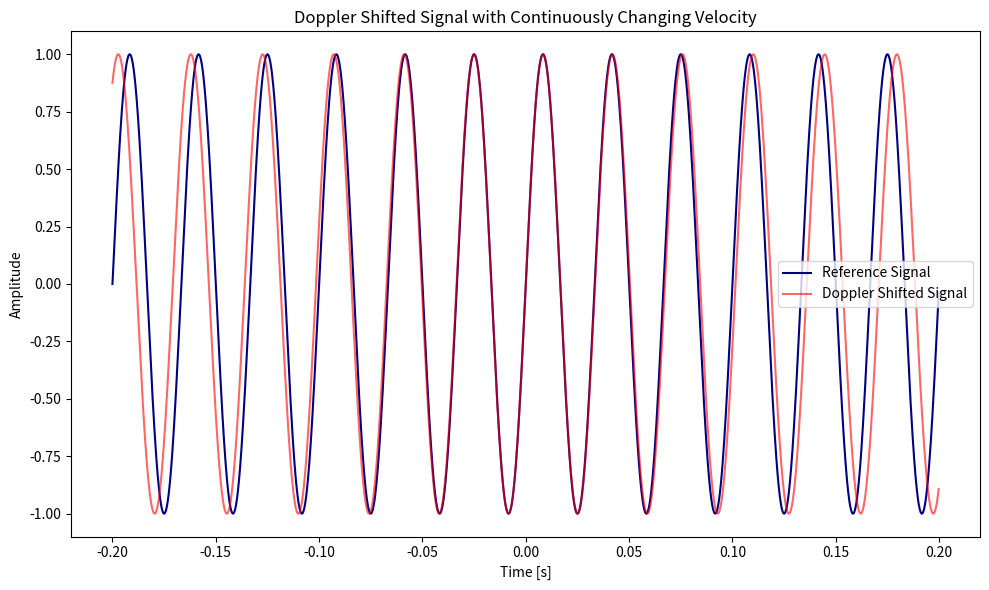
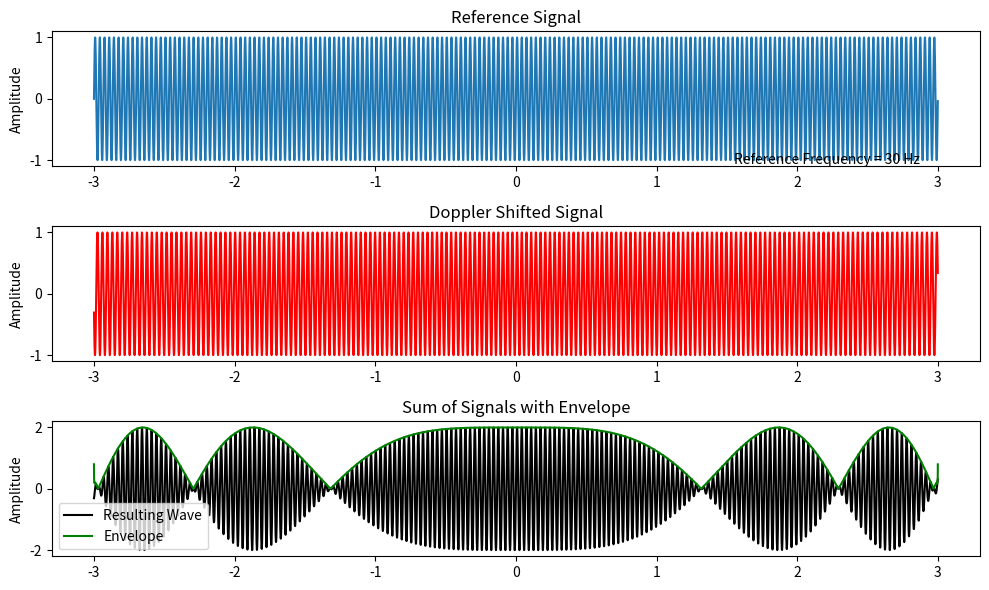
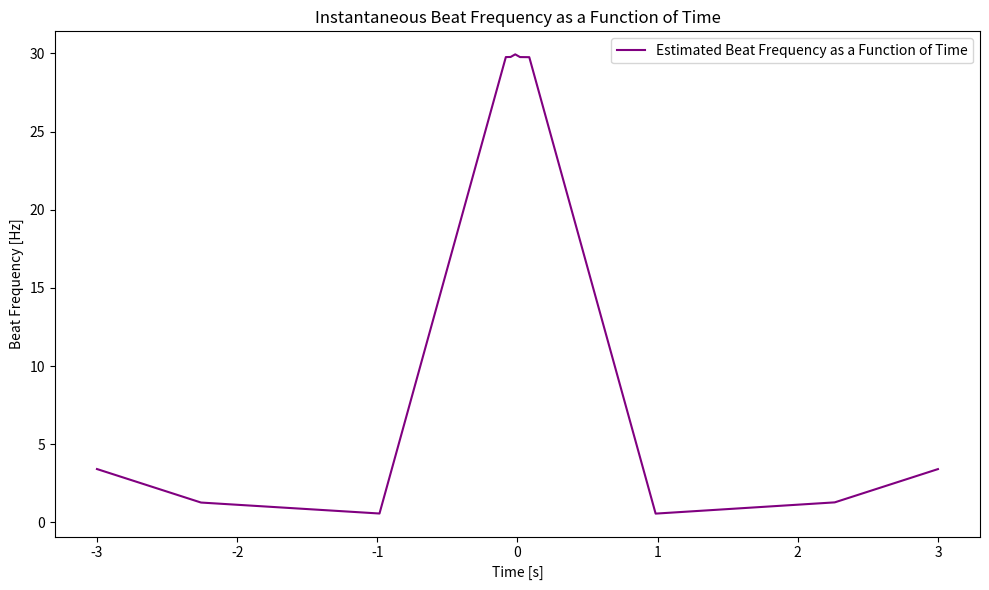
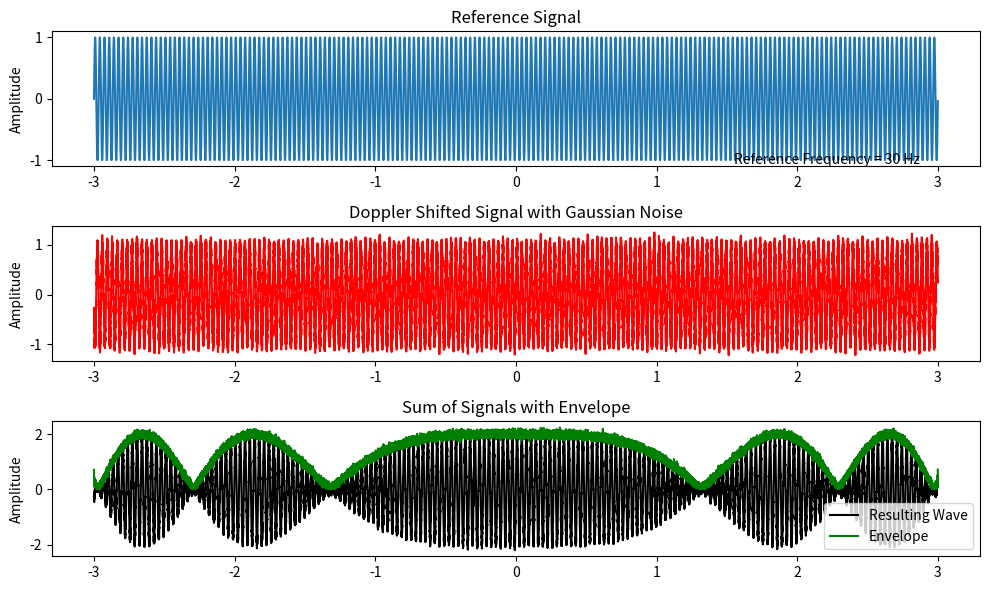
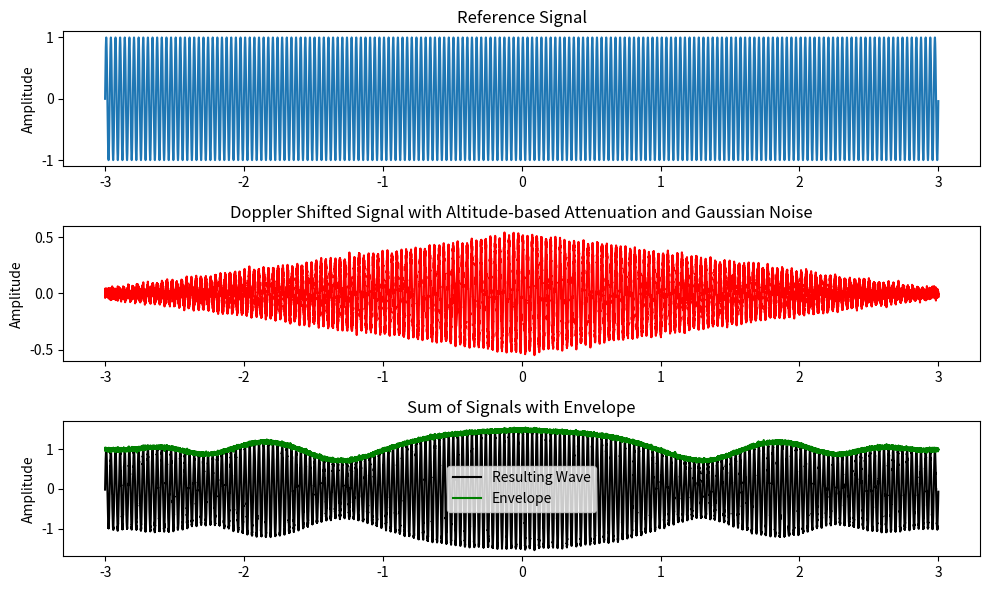
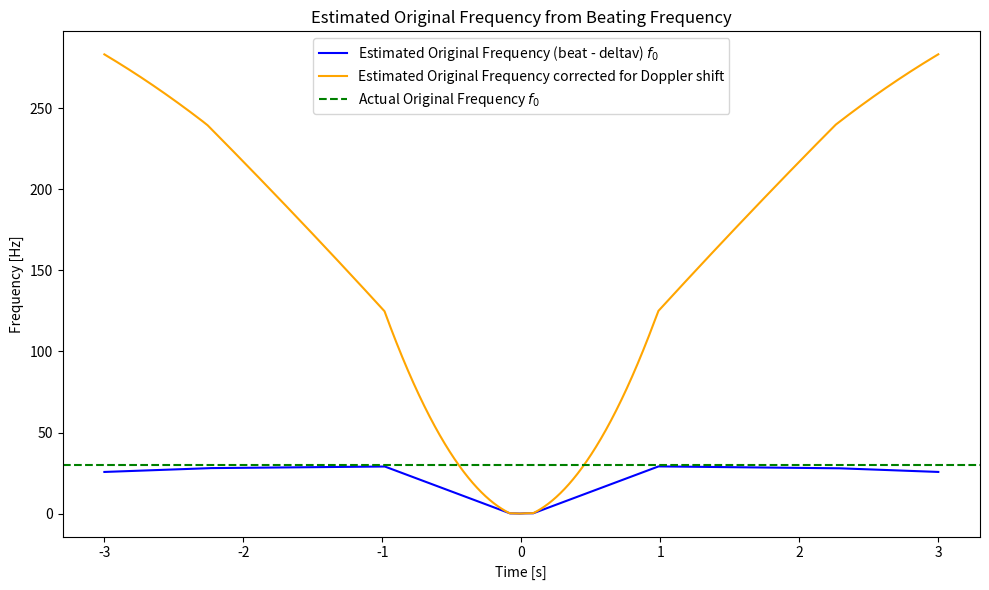

Python code for these plots, in order:
# NOTE: CURRENTLY TRIVIAL SCENARIO, representative constants - to do

import numpy as np
import matplotlib.pyplot as plt
from scipy.signal import hilbert, find_peaks
import numpy as np
import matplotlib.pyplot as plt
from scipy.signal import hilbert, find_peaks
from scipy.interpolate import interp1d

fs = 10000       # Sampling frequency, samples/s
f0 = 30          # Original frequency of the signal, Hz
f_ref = 30
c = 343          # Speed of sound, m/s
T = 0.2          # Signal duration, s
t = np.linspace(-T, T, int(fs * T), endpoint=False)
deltav = np.linspace(-10, 10, len(t))  # Velocity varying linearly from -10 to 10 km/s with time

ref_signal = np.sin(2 * np.pi * f_ref * t)     # Reference signal (original frequency)

# Doppler-shifted signal:
f_shift_deltav_blu = f0 * (c / (c - deltav))   # Blue shift (before apogee, negative velocities)
f_shift_deltav_red = f0 * (c / (c + deltav))   # Red shift (after apogee, positive velocities)
doppler_signal_deltav_blu = np.sin(2 * np.pi * f_shift_deltav_blu * t)
doppler_signal_deltav_red = np.sin(2 * np.pi * f_shift_deltav_red * t)
doppler_signal = np.where(t < 0, doppler_signal_deltav_blu, doppler_signal_deltav_red) # combine blue and red shift into one signal

plt.figure(figsize=(10, 6))
plt.plot(t, ref_signal, label='Reference Signal', color='navy', alpha=1) # Plot the reference signal
plt.plot(t, doppler_signal, label='Doppler Shifted Signal', color='red', alpha=0.6) # Plot the Doppler-shifted signal with changing velocity
plt.title('Doppler Shifted Signal with Continuously Changing Velocity')
plt.xlabel('Time [s]')
plt.ylabel('Amplitude')
plt.legend()
plt.tight_layout()
plt.show()

# plot to see interference =============================================================================================
T = 3          # Signal duration /s - update for new T
t = np.linspace(-T, T, int(fs * T), endpoint=False)
deltav = np.linspace(-10, 10, len(t))

ref_signal = np.sin(2 * np.pi * f_ref * t)

f_shift_deltav_blu = f0 * (c / (c - deltav))   # Blue shift (before horizon, negative velocities)
f_shift_deltav_red = f0 * (c / (c + deltav))   # Red shift (after horizon, positive velocities)
doppler_signal_deltav_blu = np.sin(2 * np.pi * f_shift_deltav_blu * t)
doppler_signal_deltav_red = np.sin(2 * np.pi * f_shift_deltav_red * t)
doppler_signal = np.where(t < 0, doppler_signal_deltav_blu, doppler_signal_deltav_red)

resulting_signal = ref_signal + doppler_signal    # Sum signals
analytic_signal = hilbert(resulting_signal)
envelope = np.abs(analytic_signal)    # The envelope is the absolute value of the analytic signal

plt.figure(figsize=(10, 6))           # Plot the original(ref), Doppler shifted, resulting signals, and envelope
# Reference/original signal plot
plt.subplot(3, 1, 1) # subplots have 3 rows, 1 column, this is plot1
plt.plot(t, ref_signal, label='Reference Signal')
plt.title('Reference Signal')
plt.ylabel('Amplitude')
plt.annotate('Reference Frequency = %.0f Hz'%(f0), xy =(1.55, -1.07))

# Doppler shifted signal plot
plt.subplot(3, 1, 2)
plt.plot(t, doppler_signal, 'r', label='Doppler Shifted Signal')
plt.title('Doppler Shifted Signal')
plt.ylabel('Amplitude')
# plt.annotate('Doppler Frequency = %.0f Hz'%(f_shift), xy =(1.62, -1.07))

# Resulting signal plot
plt.subplot(3, 1, 3)
plt.plot(t, resulting_signal, 'k', label='Resulting Wave')
plt.plot(t, envelope, 'g', label='Envelope')  # Plot envelope
plt.title('Sum of Signals with Envelope')
plt.ylabel('Amplitude')
plt.legend()
# f_beat = f_shift - f0
# plt.annotate('Beating Frequency = %.0f Hz'%(f_beat), xy =(1.65, -2))
plt.tight_layout()
plt.show()



# Constants
fs = 10000       # Sampling frequency, samples/s
f_ref = 30       # Reference signal frequency, but not used to calculate beat frequency
c = 343          # Speed of sound, m/s
T = 3            # Signal duration, s
t = np.linspace(-T, T, int(fs * T), endpoint=False)
deltav = np.linspace(-10, 10, len(t))  # Linearly changing velocity

# Generate reference and Doppler-shifted signals
ref_signal = np.sin(2 * np.pi * f_ref * t)  # Reference signal
f_shift_deltav_blu = f_ref * (c / (c - deltav))   # Blue shift
f_shift_deltav_red = f_ref * (c / (c + deltav))   # Red shift
doppler_signal_deltav_blu = np.sin(2 * np.pi * f_shift_deltav_blu * t)
doppler_signal_deltav_red = np.sin(2 * np.pi * f_shift_deltav_red * t)
doppler_signal = np.where(t < 0, doppler_signal_deltav_blu, doppler_signal_deltav_red)

# Combine the signals
resulting_signal = ref_signal + doppler_signal

# Calculate the envelope of the combined signal
analytic_signal = hilbert(resulting_signal)
envelope = np.abs(analytic_signal)

# Find peaks in the envelope (periodic peaks correspond to beat frequency)
peaks, _ = find_peaks(envelope, height=0.1, distance=fs / (2 * f_ref))

# Calculate time intervals and instantaneous beat frequency as a function of time
peak_times = t[peaks]
time_diffs = np.diff(peak_times)
f_beat_instantaneous = 1 / time_diffs  # Instantaneous beat frequency between successive peaks

# Interpolate beat frequency to have a continuous function over time
# We use `interp1d` to create a continuous function of beat frequency over time
f_beat_interp_func = interp1d(peak_times[:-1] + time_diffs / 2, f_beat_instantaneous,
                              kind='linear', fill_value="extrapolate")
f_beat_combined = f_beat_interp_func(t)

# Plot the instantaneous beat frequency as a function of time
plt.figure(figsize=(10, 6))
plt.plot(t, f_beat_combined, label='Estimated Beat Frequency as a Function of Time', color='purple')
plt.title('Instantaneous Beat Frequency as a Function of Time')
plt.xlabel('Time [s]')
plt.ylabel('Beat Frequency [Hz]')
plt.legend()
plt.tight_layout()
plt.show()


# add thermal (gaussian) noise =========================================================================================
# Adding White Gaussian Noise (WGN) to the Doppler shifted signal
SNR_dB = 20  # Signal-to-noise ratio in decibels
SNR_linear = 10**(SNR_dB / 10)  # Convert dB to linear scale
signal_power = np.mean(doppler_signal ** 2)  # Power of the Doppler shifted signal
noise_power = signal_power / SNR_linear  # Calculate noise power based on SNR
noise = np.sqrt(noise_power) * np.random.randn(len(doppler_signal))  # AWGN
noisy_doppler_signal = doppler_signal + noise  # Doppler signal with AWGN

# Reference/original signal plot
plt.figure(figsize=(10, 6))
plt.subplot(3, 1, 1)  # subplots have 3 rows, 1 column, this is plot1
plt.plot(t, ref_signal, label='Reference Signal')
plt.title('Reference Signal')
plt.ylabel('Amplitude')
plt.annotate('Reference Frequency = %.0f Hz' % (f0), xy=(1.55, -1.07))

# Noisy Doppler shifted signal plot
plt.subplot(3, 1, 2)
plt.plot(t, noisy_doppler_signal, 'r', label='Doppler Shifted Signal with AWGN')
plt.title('Doppler Shifted Signal with Gaussian Noise')
plt.ylabel('Amplitude')
# plt.annotate('Doppler Frequency = %.0f Hz' % (f_shift), xy=(1.62, -1.07))

# Resulting signal plot (Sum and Envelope)
resulting_signal = ref_signal + noisy_doppler_signal
analytic_signal = hilbert(resulting_signal)
envelope = np.abs(analytic_signal)

plt.subplot(3, 1, 3)
plt.plot(t, resulting_signal, 'k', label='Resulting Wave')
plt.plot(t, envelope, 'g', label='Envelope')
plt.title('Sum of Signals with Envelope')
plt.ylabel('Amplitude')
plt.legend()
# f_beat = f_shift - f0
# plt.annotate('Beating Frequency = %.0f Hz' % (f_beat), xy=(1.65, -2))
plt.tight_layout()
plt.show()

# add atmospheric fading noise #############################################################################
# add noise that subtracts the amplitude of the doppler signal proportional to altitude ...
#  L_atm=γ×d, d is path length, y is specific attnetuation, L is attneuation of signal

# Simulate altitude and create attenuation factor based on altitude
# NOTE: altitude / azimuthal angle used interchangeably
max_altitude = 10000  # Maximum altitude in meters for the simulation
altitude_red = np.linspace(0, max_altitude, len(t))  # Altitude linearly increasing with time
altitude_blu = np.linspace(max_altitude, 0, len(t))  # Altitude linearly increasing with time
altitude = np.where(t < 0, altitude_blu, altitude_red)
# f_beat_combined = np.where(t < 0, f_beat_blu, f_beat_red)
attenuation_factor = 1 - (altitude / max_altitude)  # Attenuation decreases linearly with altitude

# Apply altitude-based attenuation to the Doppler signal
doppler_signal_attenuated = doppler_signal * attenuation_factor

# Add Gaussian Noise (AWGN) to the attenuated Doppler signal
SNR_dB = 20
SNR_linear = 10**(SNR_dB / 10)
signal_power = np.mean(doppler_signal_attenuated ** 2)
noise_power = signal_power / SNR_linear
noise = np.sqrt(noise_power) * np.random.randn(len(doppler_signal_attenuated))
noisy_doppler_signal = doppler_signal_attenuated + noise

# Plotting results
plt.figure(figsize=(10, 6))
plt.subplot(3, 1, 1)
plt.plot(t, ref_signal, label='Reference Signal')
plt.title('Reference Signal')
plt.ylabel('Amplitude')

plt.subplot(3, 1, 2)
plt.plot(t, noisy_doppler_signal, 'r', label='Doppler Shifted Signal with Altitude-based Attenuation and AWGN')
plt.title('Doppler Shifted Signal with Altitude-based Attenuation and Gaussian Noise')
plt.ylabel('Amplitude')

# Resulting signal plot (Sum and Envelope)
resulting_signal = ref_signal + noisy_doppler_signal
analytic_signal = hilbert(resulting_signal)
envelope = np.abs(analytic_signal)

plt.subplot(3, 1, 3)
plt.plot(t, resulting_signal, 'k', label='Resulting Wave')
plt.plot(t, envelope, 'g', label='Envelope')
plt.title('Sum of Signals with Envelope')
plt.ylabel('Amplitude')
plt.legend()
plt.tight_layout()
plt.show()

#################################### find freq1 from beating freq & f2 #################################################
# Estimate original frequency from beat frequency
# f0_estimated_blu = f_shift_deltav_blu - f_beat_blu  # Estimate during blue shift
# f0_estimated_red = f_shift_deltav_red - f_beat_red  # Estimate during red shift
# f0_estimated_combined = np.where(t < 0, f0_estimated_blu, f0_estimated_red)

f0_est_red = f_shift_deltav_red - f_beat_combined
f0_est_blu = f_shift_deltav_blu - f_beat_combined
f0_est_combined = np.where(t < 0, f0_est_blu, f0_est_red)

# add a correction accounting for doppler shift
correction_blu = f0_est_blu * (c/c - deltav)
correction_red = f0_est_red * (c/c + deltav)

f0_est_correct_combined = np.where(t < 0, correction_blu, correction_red)

# Plotting the estimated original frequency over time
plt.figure(figsize=(10, 6))
plt.plot(t, f0_est_combined, label='Estimated Original Frequency (beat - deltav) $f_0$', color='blue')
plt.plot(t, f0_est_correct_combined, label='Estimated Original Frequency corrected for Doppler shift', color='orange')
plt.axhline(y=f0, color='green', linestyle='--', label='Actual Original Frequency $f_0$')
plt.title('Estimated Original Frequency from Beating Frequency')
plt.xlabel('Time [s]')
plt.ylabel('Frequency [Hz]')
plt.legend()
plt.tight_layout()
plt.show()

'''why the discrepancy between original & corrected ? :
as the doppler shift increases, the correction strays further from the true original frequency as the correction is
based on beat frequency (abs difference between the Doppler-shifted and reference frequencies) and ...? '''

